Dataset: Image Classfication Using CNN (GitHub, LavleethCV/Machine-Leaning). Classes: blocks, no blocks.

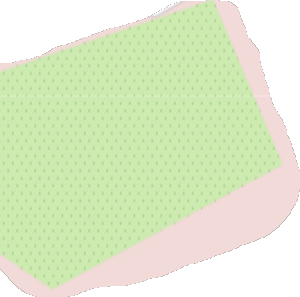
Label: no blocks

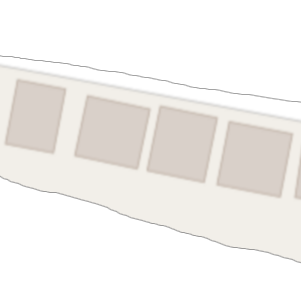
Label: blocks

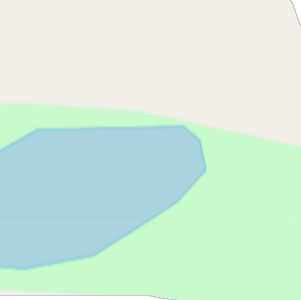
Label: no blocks

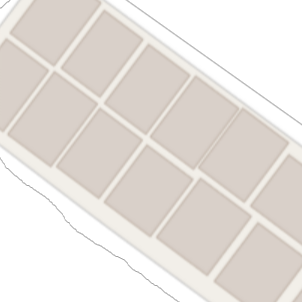
Label: blocks

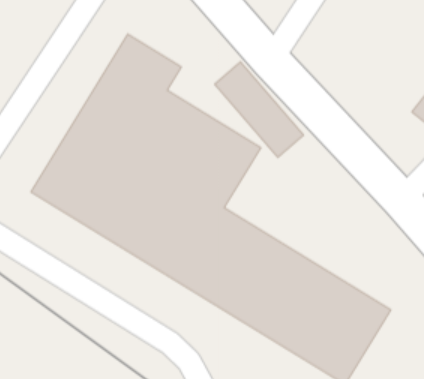
Label: no blocks

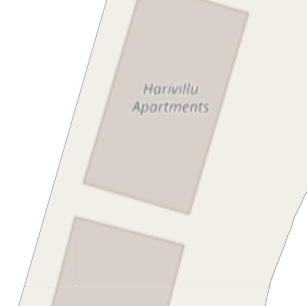
Label: blocks
